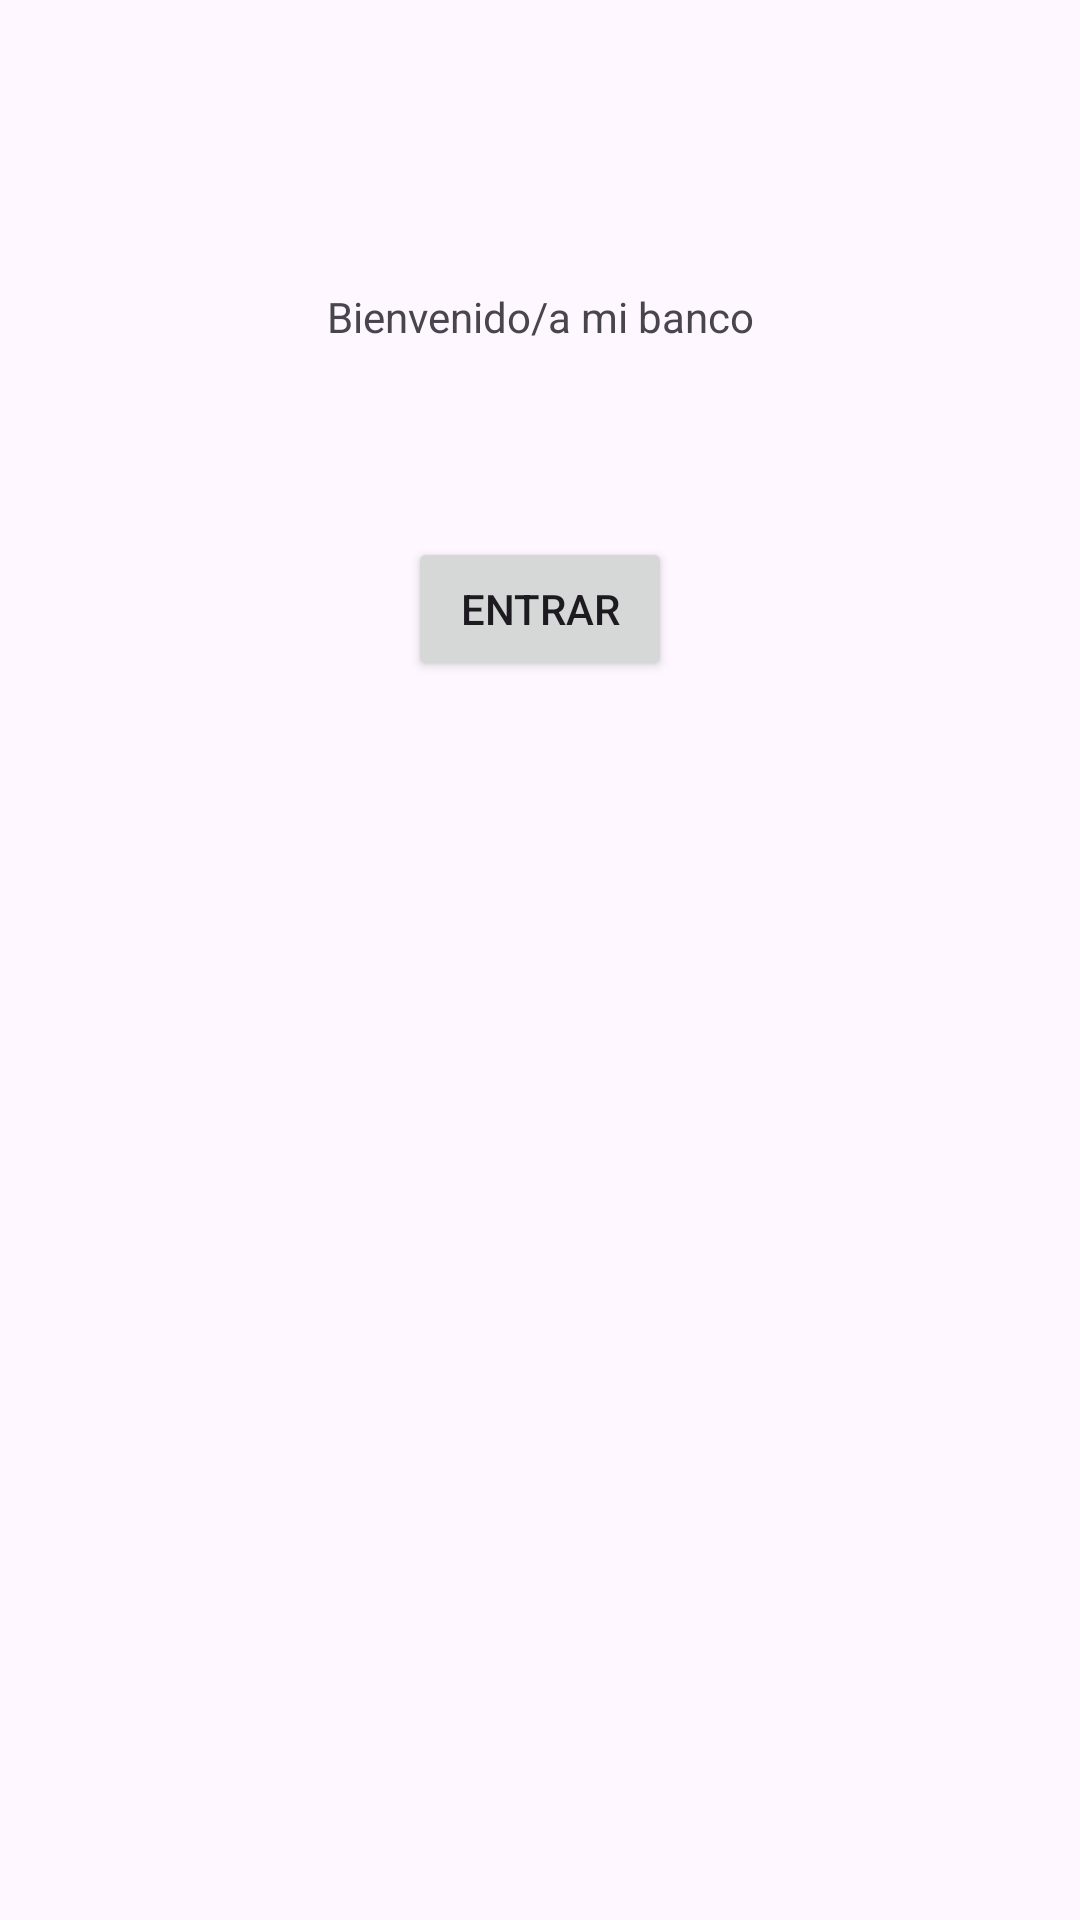

Write the Android layout XML for this screen, with the resource values it uses.
<!-- AndroidManifest.xml: application theme Base.Theme.T3a3benaventvicent3 -->
<!-- res/layout/activity_welcome.xml -->
<?xml version="1.0" encoding="utf-8"?>
<androidx.constraintlayout.widget.ConstraintLayout xmlns:android="http://schemas.android.com/apk/res/android"
    xmlns:app="http://schemas.android.com/apk/res-auto"
    xmlns:tools="http://schemas.android.com/tools"
    android:id="@+id/main"
    android:layout_width="match_parent"
    android:layout_height="match_parent"
    tools:context=".WelcomeActivity">

    <TextView
        android:id="@+id/tvBinvenido"
        android:layout_width="wrap_content"
        android:layout_height="wrap_content"
        android:layout_marginStart="32dp"
        android:layout_marginTop="96dp"
        android:layout_marginEnd="32dp"
        android:text="Bienvenido/a mi banco"
        app:layout_constraintEnd_toEndOf="parent"
        app:layout_constraintStart_toStartOf="parent"
        app:layout_constraintTop_toTopOf="parent" />

    <Button
        android:id="@+id/btnEntrar"
        android:layout_width="wrap_content"
        android:layout_height="wrap_content"
        android:layout_marginStart="16dp"
        android:layout_marginTop="64dp"
        android:layout_marginEnd="16dp"
        android:text="Entrar"
        app:layout_constraintEnd_toEndOf="parent"
        app:layout_constraintStart_toStartOf="parent"
        app:layout_constraintTop_toBottomOf="@+id/tvBinvenido" />
</androidx.constraintlayout.widget.ConstraintLayout>
<!-- resources referenced by this layout -->
<resources>
  <style name="Base.Theme.T3a3benaventvicent3" parent="Theme.Material3.DayNight.NoActionBar">
          <item name="colorPrimary">@color/lavender</item>
      </style>
  <color name="lavender">#8692f7</color>
</resources>
